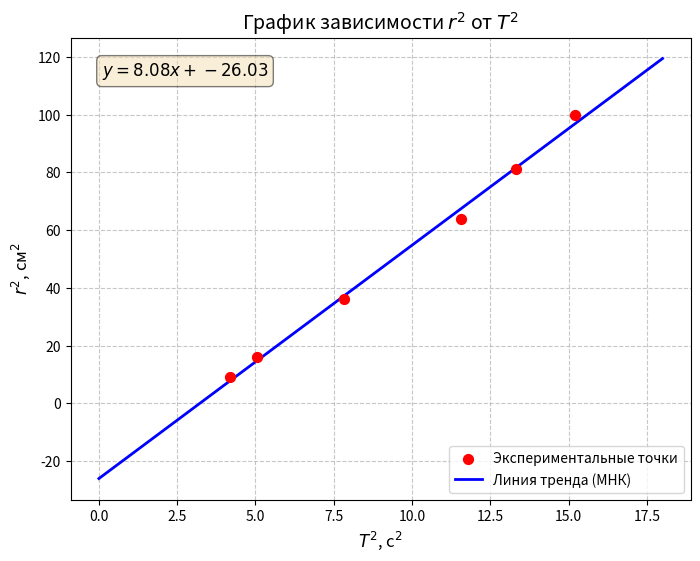

Write Python code to recreate this figure. (Note: this script raises an exception after producing the figure.)
import matplotlib.pyplot as plt
import numpy as np
import os

r = np.array([3, 4, 6, 8, 9, 10])
T = np.array([2.05, 2.25, 2.80, 3.40, 3.65, 3.90])

x = T**2
y = r**2

coefficients = np.polyfit(x, y, 1)
k = coefficients[0]
b = coefficients[1]

x_trend = np.linspace(0, 18, 100)
y_trend = k * x_trend + b

plt.figure(figsize=(8, 6))

plt.scatter(x, y, color='red', s=50, zorder=3, label='Экспериментальные точки')
plt.plot(x_trend, y_trend, color='blue', linewidth=2, label='Линия тренда (МНК)')

plt.title('График зависимости $r^2$ от $T^2$', fontsize=14)
plt.xlabel('$T^2$, с$^2$', fontsize=12)
plt.ylabel('$r^2$, см$^2$', fontsize=12)
plt.grid(True, linestyle='--', alpha=0.7)
plt.legend()

equation_text = f'$y = {k:.2f}x + {b:.2f}$'
plt.text(0.05, 0.95, equation_text, transform=plt.gca().transAxes, fontsize=12,
         verticalalignment='top', bbox=dict(boxstyle='round', facecolor='wheat', alpha=0.5))

script_dir = os.path.dirname(os.path.abspath(__file__))
save_path = os.path.join(script_dir, 'graph.png')

plt.savefig(save_path, dpi=300, bbox_inches='tight')
print(f"График сохранен как: {save_path}")
print(f"Уравнение тренда: y = {k:.4f} * x + {b:.4f}")
print(f"Коэффициент наклона k = {k:.4f}")
